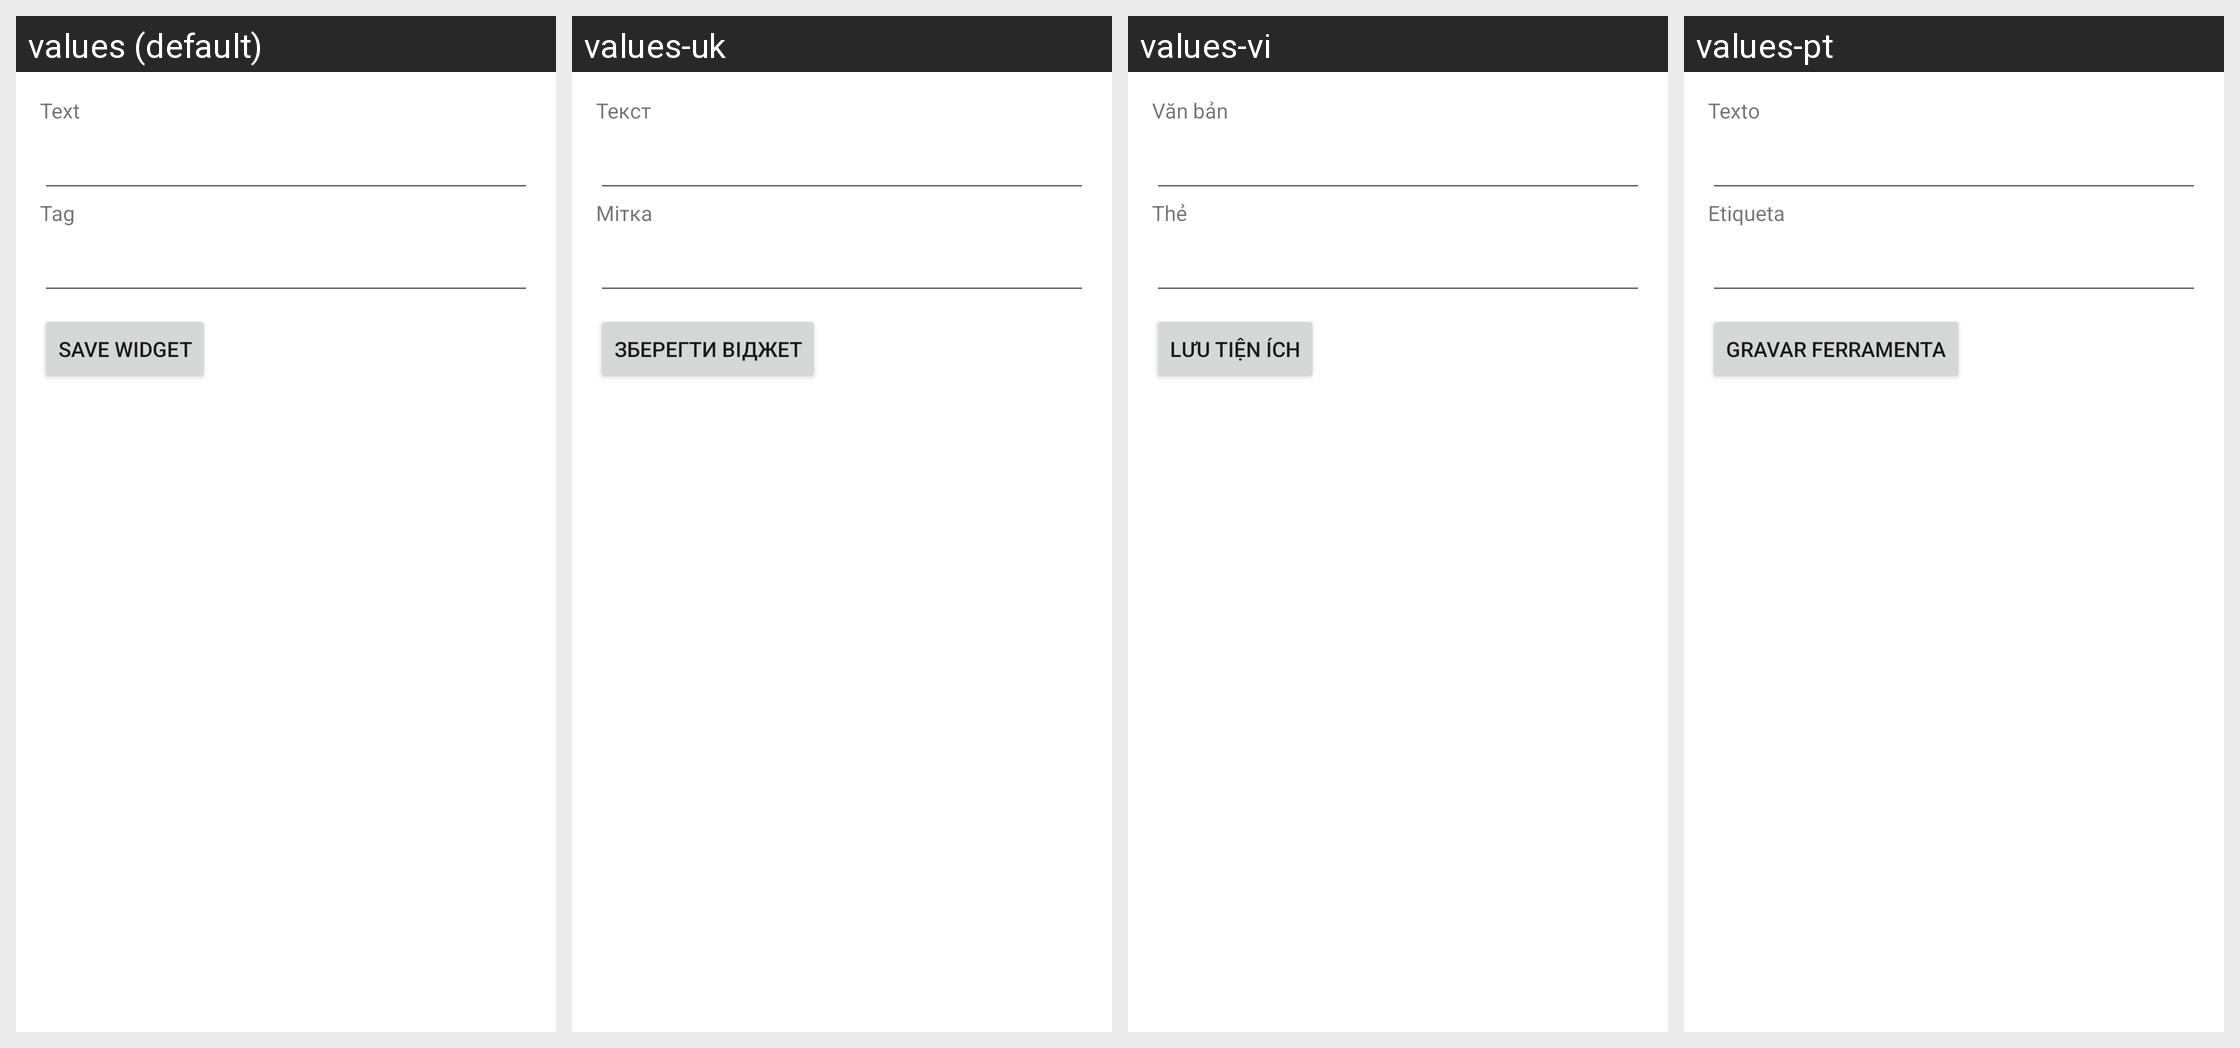

Strings drawn on this Android screen and how each of the app's shown locales translates them:
Android screen res/layout/widget_event_widget_configure.xml rendered under 4 locales, left to right: values (default), values-uk, values-vi, values-pt. Device: Nexus 5 (rendered at 1080×1920; each locale shown at half size, 540×960, under a caption strip naming it); theme AppTheme.
Other locales in the repository, not shown: values-ca, values-cs, values-da, values-de, values-eo, values-es, values-fr, values-gl, values-he, values-hu, values-id, values-it, values-ja, values-ko, values-nb-rNO, values-nl, values-or, values-pl, values-pt-rBR, values-ru, values-sv, values-tr, values-zh, values-zh-rCN, values-zh-rTW.
Strings drawn on this screen, with the default value and each locale's value (text and hints the layout hard-codes, and strings that could not be matched under every locale, appear in the picture but are not listed):

event_widget_text
  values: Text
  values-uk: Текст
  values-vi: Văn bản
  values-pt: Texto

event_widget_tag
  values: Tag
  values-uk: Мітка
  values-vi: Thẻ
  values-pt: Etiqueta

event_widget_button_save_widget
  values: Save widget
  values-uk: Зберегти віджет
  values-vi: Lưu tiện ích
  values-pt: Gravar ferramenta
